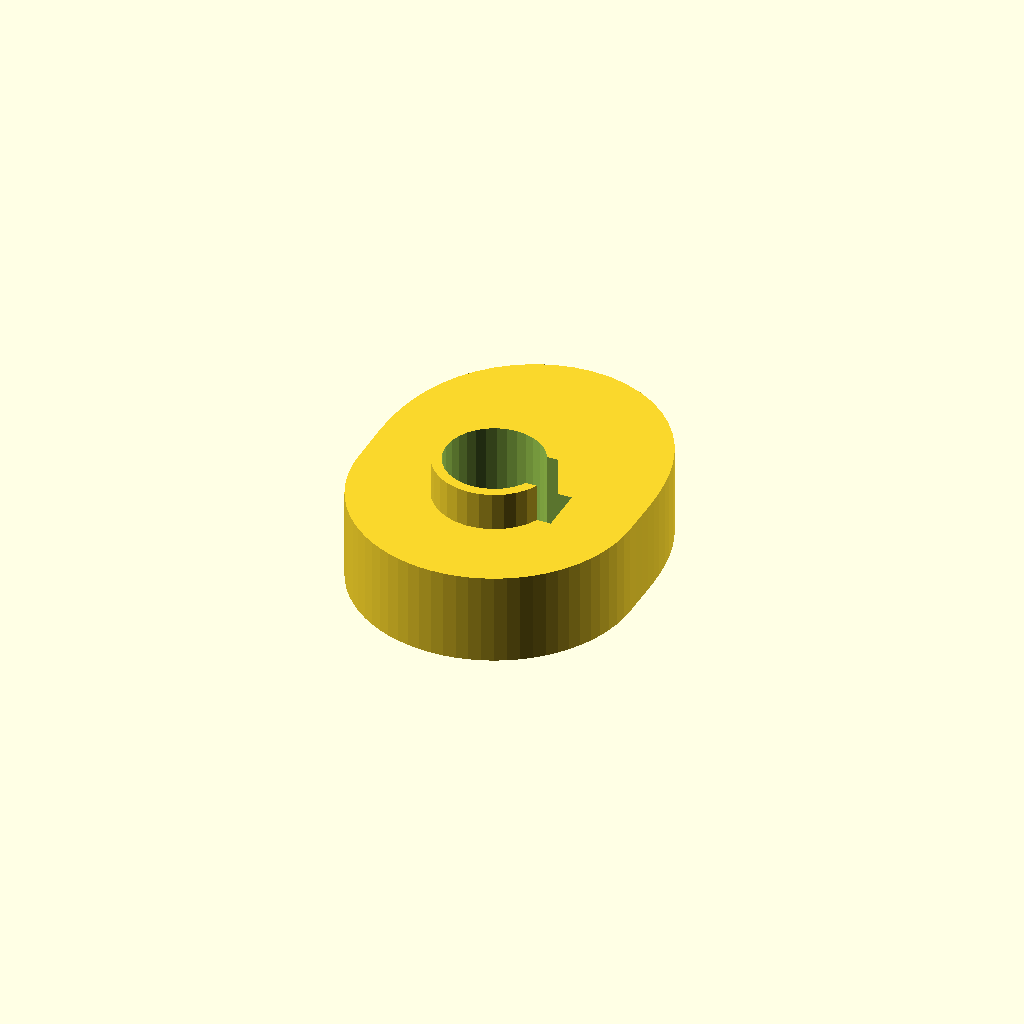
Cell 1 — every parameter at its default value.
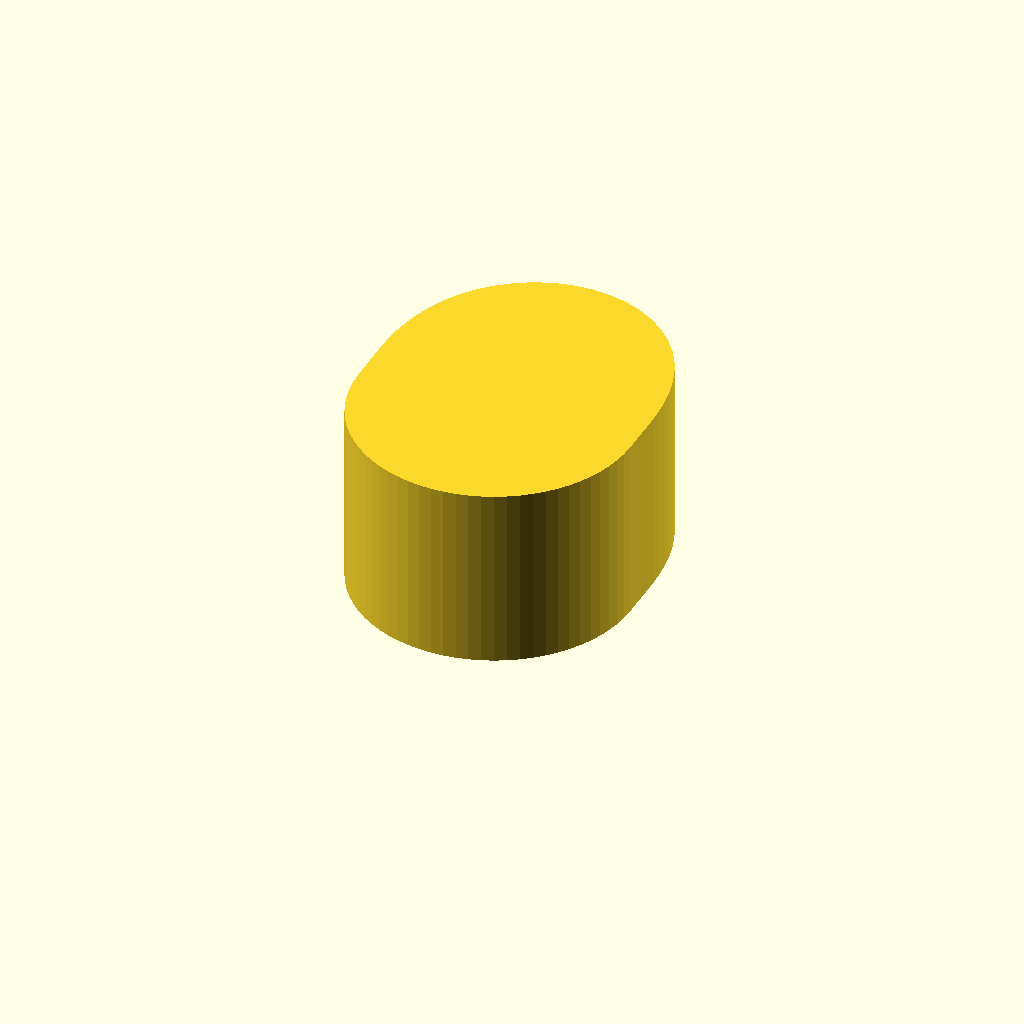
Cell 2: the same model with cam_t = 24.
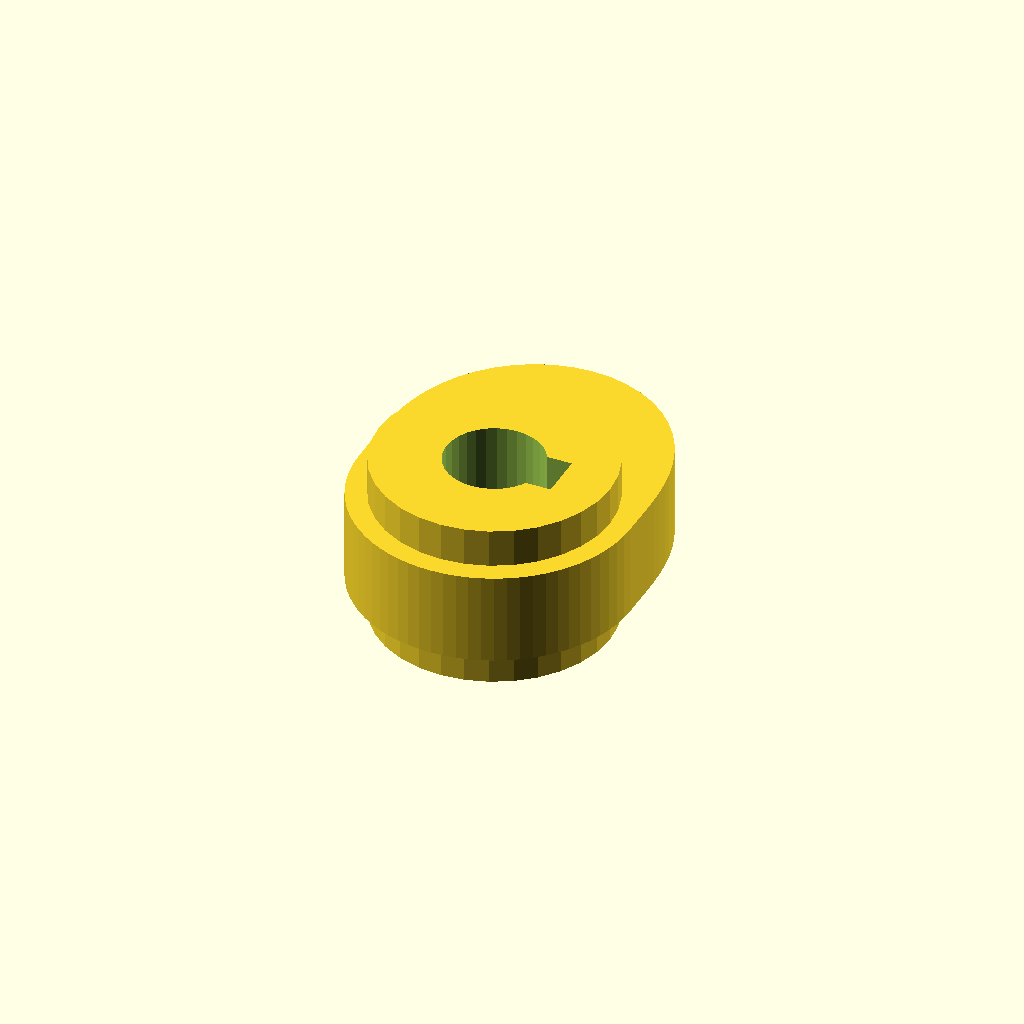
Cell 3: the same model with hub_d = 30.6.
One fixed orthographic camera (rotation 55°, 0°, 25°; colour scheme Cornfield) for every cell.
The OpenSCAD source (optional_data/data/gen3/cams/part_0063.scad):
$fn = 32;

// ----------------------------------------------------------------------
// Cam: base radius 18 mm with a 10 mm lift over 180 degrees
// ----------------------------------------------------------------------

// --- parameters (mm) ---
base_r = 18;              // base radius
lift = 10;                // lift height above the base radius
lift_span = 180;          // angular width of the lift
lift_start = 0;           // angle where the lift starts
cam_t = 12;               // cam plate thickness
hub_d = 15.3;             // hub diameter
hub_h = 22;               // hub height
bore_d = 12.7;            // bore
key_w = 6;                // keyway width
key_depth = 1.6;          // keyway depth

cam_profile = [[18, 0], [18.007, 1.575], [18.023, 3.178], [18.034, 4.832], [18.014, 6.556], [17.932, 8.362], [17.754, 10.25], [17.44, 12.211], [16.954, 14.226], [16.263, 16.263], [15.342, 18.284], [14.173, 20.241], [12.75, 22.084], [11.078, 23.758], [9.176, 25.212], [7.074, 26.399], [4.81, 27.278], [2.434, 27.818], [0, 28], [-2.434, 27.818], [-4.81, 27.278], [-7.074, 26.399], [-9.176, 25.212], [-11.078, 23.758], [-12.75, 22.084], [-14.173, 20.241], [-15.342, 18.284], [-16.263, 16.263], [-16.954, 14.226], [-17.44, 12.211], [-17.754, 10.25], [-17.932, 8.362], [-18.014, 6.556], [-18.034, 4.832], [-18.023, 3.178], [-18.007, 1.575], [-18, 0], [-17.932, -1.569], [-17.727, -3.126], [-17.387, -4.659], [-16.914, -6.156], [-16.314, -7.607], [-15.588, -9], [-14.745, -10.324], [-13.789, -11.57], [-12.728, -12.728], [-11.57, -13.789], [-10.324, -14.745], [-9, -15.588], [-7.607, -16.314], [-6.156, -16.914], [-4.659, -17.387], [-3.126, -17.727], [-1.569, -17.932], [0, -18], [1.569, -17.932], [3.126, -17.727], [4.659, -17.387], [6.156, -16.914], [7.607, -16.314], [9, -15.588], [10.324, -14.745], [11.57, -13.789], [12.728, -12.728], [13.789, -11.57], [14.745, -10.324], [15.588, -9], [16.314, -7.607], [16.914, -6.156], [17.387, -4.659], [17.727, -3.126], [17.932, -1.569]];

difference() {
  union() {
    linear_extrude(height = cam_t) polygon(cam_profile);
    /* hub, proud of the cam plate on both sides */
    translate([0, 0, -5]) cylinder(h = hub_h, d = hub_d);
  }
  /* bore through the hub, 2.5 mm clear on both faces */
  translate([0, 0, -7.5]) cylinder(h = hub_h + 5, d = bore_d);
  /* keyway, milled through the whole hub */
  translate([4.75, -3, -7.5]) cube([4.1, 6, 27]);
}
Customizer parameters (derived from the source; name, type, default, range or options):
base_r: number, default 18
lift: number, default 10
lift_span: number, default 180
lift_start: number, default 0
cam_t: number, default 12
hub_d: number, default 15.3
hub_h: number, default 22
bore_d: number, default 12.7
key_w: number, default 6
key_depth: number, default 1.6
